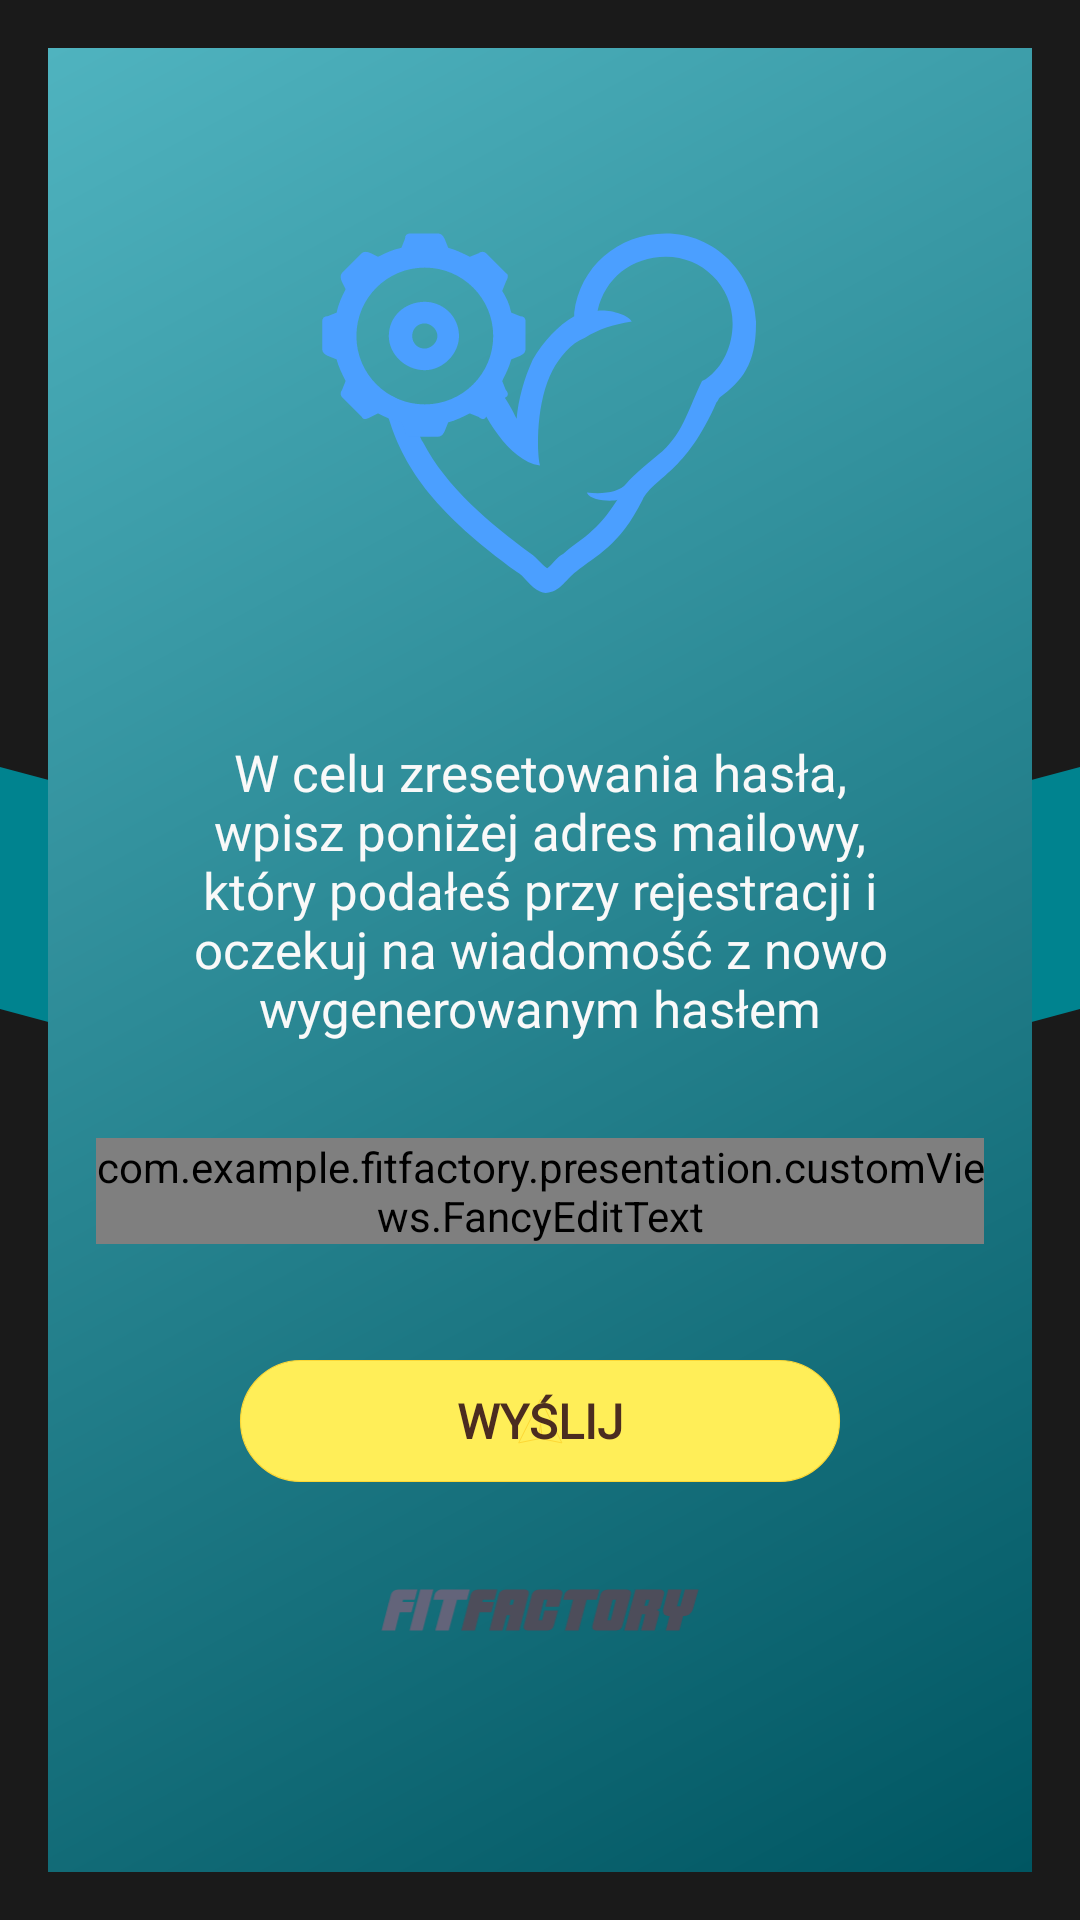

Here is an Android app screen rendered from its layout file. Give the layout XML and the strings, colors and styles it references.
<!-- AndroidManifest.xml: application theme AppTheme -->
<!-- res/layout/fragment_remember_password.xml -->
<?xml version="1.0" encoding="utf-8"?>
<androidx.constraintlayout.widget.ConstraintLayout
        xmlns:android="http://schemas.android.com/apk/res/android"
        xmlns:app="http://schemas.android.com/apk/res-auto" xmlns:tools="http://schemas.android.com/tools"
        android:layout_width="match_parent"
        android:layout_height="match_parent"
        tools:context=".presentation.pages.rememberPassword.RememberPasswordFragment"
        android:background="@color/black90">

    <ImageView
            android:layout_width="match_parent"
            android:layout_height="wrap_content"
            android:src="@drawable/background_arrow"
            app:layout_constraintTop_toTopOf="parent"
            app:layout_constraintStart_toStartOf="parent"
            app:layout_constraintEnd_toEndOf="parent"
            app:layout_constraintBottom_toBottomOf="parent"
            android:id="@+id/imageView"/>

    <ScrollView
            android:layout_width="0dp"
            android:layout_height="0dp"
            android:scrollbars="none"
            android:overScrollMode="never"
            android:background="@drawable/field"
            app:layout_constraintTop_toTopOf="parent"
            app:layout_constraintEnd_toEndOf="parent"
            app:layout_constraintStart_toStartOf="parent"
            app:layout_constraintBottom_toBottomOf="parent"
            android:layout_margin="@dimen/screen_padding">

        <androidx.constraintlayout.widget.ConstraintLayout
                android:padding="@dimen/screen_padding"
                android:layout_width="match_parent"
                android:layout_height="match_parent"
                app:layout_constraintTop_toTopOf="parent"
                app:layout_constraintStart_toStartOf="parent"
                app:layout_constraintEnd_toEndOf="parent"
                app:layout_constraintBottom_toBottomOf="parent"
                android:elevation="@dimen/layout_elevation"
                android:clickable="true"
                android:focusableInTouchMode="true"
                android:focusable="true">

            <ImageView
                    android:id="@+id/rememberPasswordFragment_logo"
                    android:layout_width="wrap_content"
                    android:layout_height="wrap_content"
                    android:src="@drawable/logo_anim"
                    app:layout_constraintTop_toTopOf="parent"
                    app:layout_constraintStart_toStartOf="parent"
                    app:layout_constraintEnd_toEndOf="parent"
                    android:layout_marginTop="@dimen/big_margin"
                    />

            <TextView
                    android:id="@+id/rememberPasswordFragment_info"
                    android:paddingStart="16dp"
                    android:paddingEnd="16dp"
                    android:textAlignment="center"
                    android:layout_width="wrap_content"
                    android:layout_height="wrap_content"
                    style="@style/FontH5_MEDIUM"
                    android:text="@string/insert_email"
                    android:layout_marginTop="@dimen/big_margin"
                    app:layout_constraintStart_toStartOf="parent"
                    app:layout_constraintEnd_toEndOf="parent"
                    app:layout_constraintTop_toBottomOf="@id/rememberPasswordFragment_logo" />


            <com.example.fitfactory.presentation.customViews.FancyEditText
                    android:id="@+id/rememberPasswordFragment_userEmail"
                    android:layout_width="match_parent"
                    android:layout_height="wrap_content"
                    android:hint="@string/email_address"
                    android:inputType="textEmailAddress"
                    style="@style/FancyEditText_Text"
                    android:theme="@style/FancyEditText"
                    android:layout_marginTop="@dimen/big_margin"
                    app:layout_constraintTop_toBottomOf="@+id/rememberPasswordFragment_info"
                    app:layout_constraintStart_toStartOf="parent"
                    app:layout_constraintEnd_toEndOf="parent"
                    app:iconLeft="@drawable/ic_user" />

            <ImageView
                    android:id="@+id/rememberPasswordFragment_rememberPassword"
                    android:layout_width="0dp"
                    android:layout_height="48dp"
                    android:src="@drawable/load_send_button_anim"
                    android:scaleType="centerInside"
                    app:layout_constraintTop_toTopOf="@id/rememberPasswordFragment_label"
                    app:layout_constraintStart_toStartOf="@+id/rememberPasswordFragment_label"
                    app:layout_constraintEnd_toEndOf="@+id/rememberPasswordFragment_label"
                    app:layout_constraintBottom_toBottomOf="@id/rememberPasswordFragment_label"/>

            <TextView
                    android:id="@+id/rememberPasswordFragment_label"
                    android:layout_width="wrap_content"
                    android:layout_height="wrap_content"
                    android:text="WYŚLIJ"
                    style="@style/ButtonLabel"
                    android:fontFamily="@font/fira_sans_condensed_black"
                    android:paddingEnd="78dp"
                    android:paddingStart="78dp"
                    android:layout_marginTop="48dp"
                    app:layout_constraintTop_toBottomOf="@id/rememberPasswordFragment_userEmail"
                    app:layout_constraintEnd_toEndOf="parent"
                    app:layout_constraintStart_toStartOf="parent"/>


            <ImageView
                    android:id="@+id/rememberPasswordFragment_logotype"
                    android:layout_width="wrap_content"
                    android:layout_height="14dp"
                    android:src="@drawable/logotype"
                    android:layout_marginTop="@dimen/big_margin"
                    android:layout_marginBottom="@dimen/big_margin"
                    app:layout_constraintStart_toStartOf="parent"
                    app:layout_constraintTop_toBottomOf="@id/rememberPasswordFragment_rememberPassword"
                    app:layout_constraintBottom_toBottomOf="parent"
                    app:layout_constraintEnd_toEndOf="parent"/>

        </androidx.constraintlayout.widget.ConstraintLayout>

    </ScrollView>



</androidx.constraintlayout.widget.ConstraintLayout>
<!-- resources referenced by this layout -->
<resources>
  <color name="black90">#1A1A1A</color>
  <dimen name="big_margin">32dp</dimen>
  <dimen name="layout_elevation">12dp</dimen>
  <dimen name="screen_padding">16dp</dimen>
  <!-- drawable background_arrow (drawable) -->
  <vector xmlns:android="http://schemas.android.com/apk/res/android"
      android:width="1080dp"
      android:height="387dp"
      android:viewportWidth="1080"
      android:viewportHeight="387">
    <path
        android:pathData="M0,242l0,-242l540,144l540,-144l0,242l-540,145z"
        android:fillColor="@color/primaryMedium"/>
  </vector>
  <!-- drawable field (drawable) -->
  <?xml version="1.0" encoding="utf-8"?>
  <layer-list xmlns:android="http://schemas.android.com/apk/res/android">
      <item>
          <shape android:shape="rectangle">
              <gradient
                  android:endColor="@color/primaryDark"
                  android:startColor="@color/primaryLight"
                  android:angle="315"/>
          </shape>
      </item>
      <item android:top="2dp">
          <shape android:shape="rectangle">
              <gradient
                  android:angle="135"
                  android:endColor="@color/primaryBgColor2"
                  android:startColor="@color/primaryBgColor3" />
          </shape>
      </item>
  
  </layer-list>
  <string name="email_address">Adres email</string>
  <string name="insert_email">W celu zresetowania hasła, wpisz poniżej adres mailowy, który podałeś przy rejestracji i oczekuj na wiadomość z nowo wygenerowanym hasłem</string>
  <style name="ButtonLabel">
          <item name="android:textColor">@color/secondaryVeryDark</item>
          <item name="android:fontFamily">sans-serif-light</item>
          <item name="android:textStyle">bold</item>
          <item name="android:textSize">16sp</item>
      </style>
  <style name="FancyEditText" parent="Widget.AppCompat.EditText">
          <item name="android:colorControlActivated">@color/primaryMedium</item>
          <item name="android:background">@android:color/transparent</item>
          <item name="android:textCursorDrawable">@null</item>
          <item name="android:importantForAutofill" tools:targetApi="o">no</item>
      </style>
  <style name="FancyEditText_Text">
          <item name="android:textSize">17sp</item>
          <item name="android:textColor">@color/primaryLight</item>
          <item name="android:fontFamily">@font/fira_sans_condensed_medium</item>
          <item name="color">@color/primaryLight</item>
          <item name="hintColor">@color/black70</item>
          <item name="iconColor">@color/primaryDark</item>
          <item name="outlineColor">@color/black70</item>
          <item name="backgroundColor">@color/black90</item>
          <item name="android:maxLines">1</item>
          <item name="android:ellipsize">end</item>
      </style>
  <style name="FontH5_MEDIUM">
          <item name="android:textColorHighlight">#00FFFFFF</item>
          <item name="android:textColor">@color/silverLight</item>
          <item name="android:fontFamily">@font/fira_sans_condensed_medium</item>
          <item name="android:textSize">17sp</item>
      </style>
  <color name="primaryMedium">#00838f</color>
  <color name="primaryDark">#005662</color>
  <color name="primaryLight">#4fb3bf</color>
  <color name="secondaryVeryDark">#4b2c20</color>
  <color name="black70">#4D4D4D</color>
  <color name="silverLight">#f9f9f9</color>
  <color name="secondaryMedium">#FDD835</color>
  <dimen name="corner_radius">8dp</dimen>
  <color name="black85">#272727</color>
  <color name="silverMedium">#eeeeee</color>
</resources>
